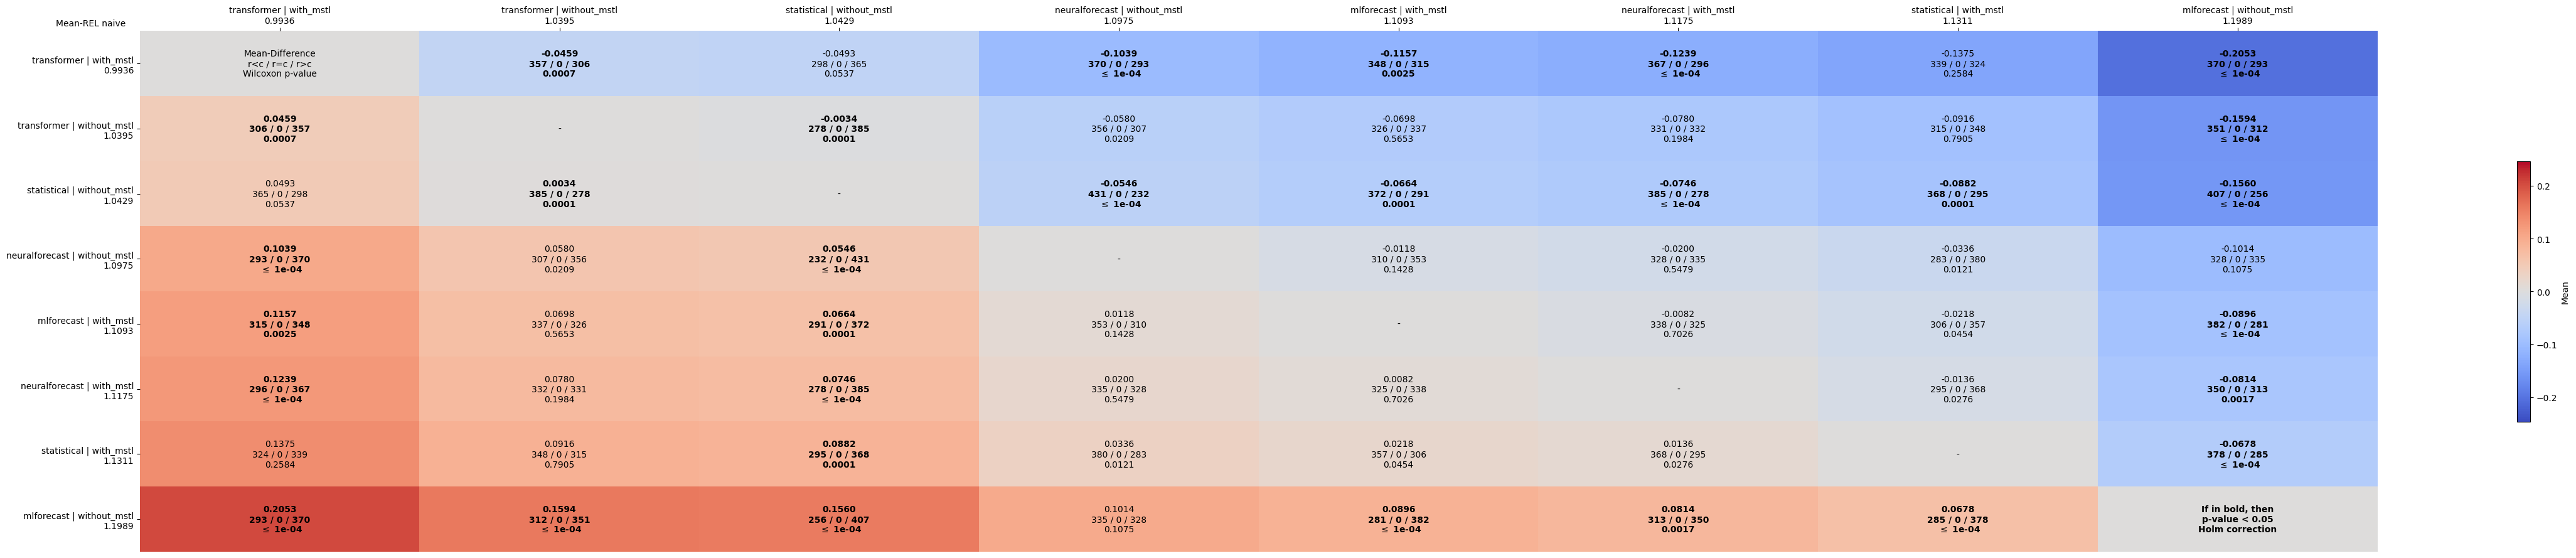

Source data for this figure (header and first rows):
comparates, transformer | with_mstl, transformer | without_mstl, statistical | without_mstl, neuralforecast | without_mstl, mlforecast | with_mstl, neuralforecast | with_mstl, statistical | with_mstl, mlforecast | without_mstl
transformer | with_mstl, Mean-Difference?r<c / r=c / r>c?Wilcoxon…, -0.0459?357 / 0 / 306?0.0007, -0.0493?298 / 0 / 365?0.0537, -0.1039?370 / 0 / 293? $\leq$ 1e-04, -0.1157?348 / 0 / 315?0.0025, -0.1239?367 / 0 / 296? $\leq$ 1e-04, -0.1375?339 / 0 / 324?0.2584, -0.2053?370 / 0 / 293? $\leq$ 1e-04
transformer | without_mstl, 0.0459?306 / 0 / 357?0.0007, -, -0.0034?278 / 0 / 385?0.0001, -0.0580?356 / 0 / 307?0.0209, -0.0698?326 / 0 / 337?0.5653, -0.0780?331 / 0 / 332?0.1984, -0.0916?315 / 0 / 348?0.7905, -0.1594?351 / 0 / 312? $\leq$ 1e-04
statistical | without_mstl, 0.0493?365 / 0 / 298?0.0537, 0.0034?385 / 0 / 278?0.0001, -, -0.0546?431 / 0 / 232? $\leq$ 1e-04, -0.0664?372 / 0 / 291?0.0001, -0.0746?385 / 0 / 278? $\leq$ 1e-04, -0.0882?368 / 0 / 295?0.0001, -0.1560?407 / 0 / 256? $\leq$ 1e-04
neuralforecast | without_mstl, 0.1039?293 / 0 / 370? $\leq$ 1e-04, 0.0580?307 / 0 / 356?0.0209, 0.0546?232 / 0 / 431? $\leq$ 1e-04, -, -0.0118?310 / 0 / 353?0.1428, -0.0200?328 / 0 / 335?0.5479, -0.0336?283 / 0 / 380?0.0121, -0.1014?328 / 0 / 335?0.1075
mlforecast | with_mstl, 0.1157?315 / 0 / 348?0.0025, 0.0698?337 / 0 / 326?0.5653, 0.0664?291 / 0 / 372?0.0001, 0.0118?353 / 0 / 310?0.1428, -, -0.0082?338 / 0 / 325?0.7026, -0.0218?306 / 0 / 357?0.0454, -0.0896?382 / 0 / 281? $\leq$ 1e-04
neuralforecast | with_mstl, 0.1239?296 / 0 / 367? $\leq$ 1e-04, 0.0780?332 / 0 / 331?0.1984, 0.0746?278 / 0 / 385? $\leq$ 1e-04, 0.0200?335 / 0 / 328?0.5479, 0.0082?325 / 0 / 338?0.7026, -, -0.0136?295 / 0 / 368?0.0276, -0.0814?350 / 0 / 313?0.0017
statistical | with_mstl, 0.1375?324 / 0 / 339?0.2584, 0.0916?348 / 0 / 315?0.7905, 0.0882?295 / 0 / 368?0.0001, 0.0336?380 / 0 / 283?0.0121, 0.0218?357 / 0 / 306?0.0454, 0.0136?368 / 0 / 295?0.0276, -, -0.0678?378 / 0 / 285? $\leq$ 1e-04
mlforecast | without_mstl, 0.2053?293 / 0 / 370? $\leq$ 1e-04, 0.1594?312 / 0 / 351? $\leq$ 1e-04, 0.1560?256 / 0 / 407? $\leq$ 1e-04, 0.1014?335 / 0 / 328?0.1075, 0.0896?281 / 0 / 382? $\leq$ 1e-04, 0.0814?313 / 0 / 350?0.0017, 0.0678?285 / 0 / 378? $\leq$ 1e-04, If in bold, then?p-value < 0.05?Holm cor…
